Run: headless pygame with SDL's dummy video driver; simulated clock (each Clock.tick advances the game by its frame time, no real sleeping); random seed 0; keys injected as events and as key.get_pressed() state; no mouse input.
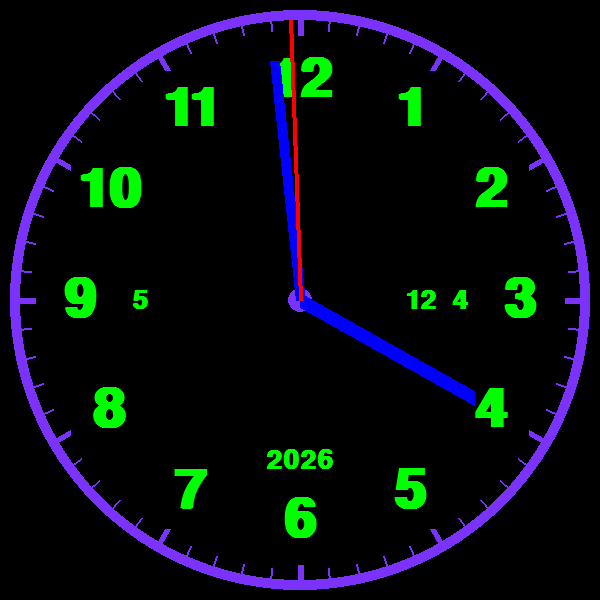
Frame 1 of 4 · flips 1–60 · no input
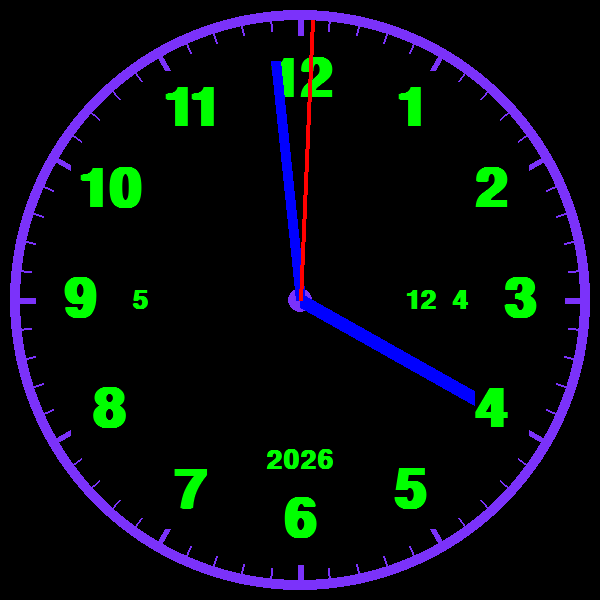
Frame 2 of 4 · flips 61–180 · tapped SPACE, RETURN · held RIGHT (→), D
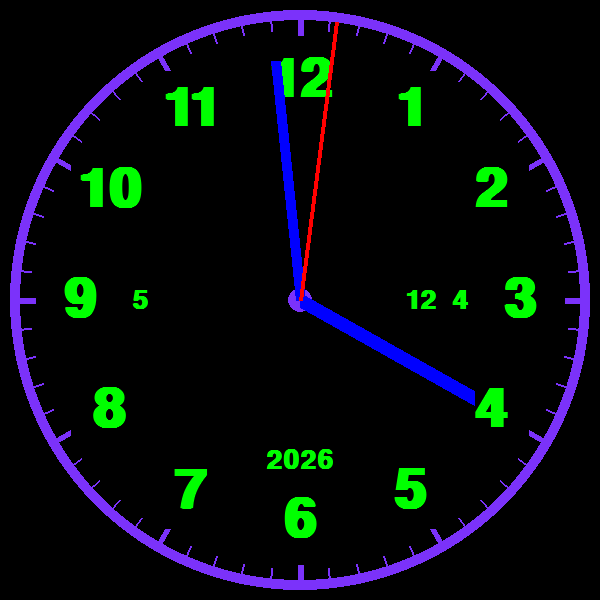
Frame 3 of 4 · flips 181–300 · held DOWN (↓), S
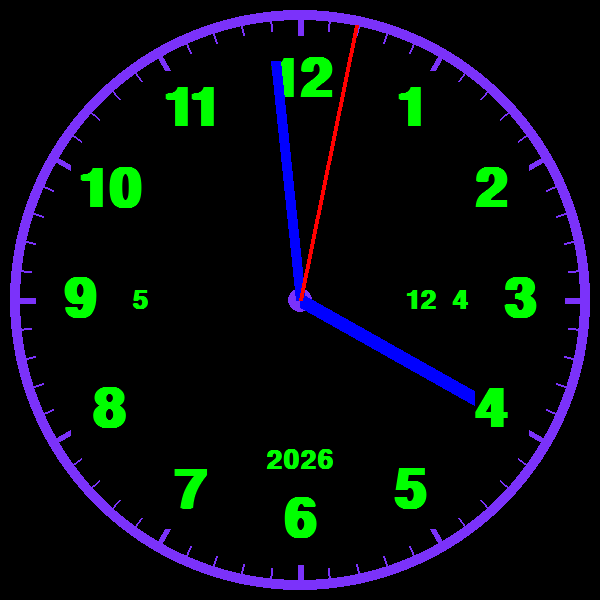
Frame 4 of 4 · flips 301–420 · held LEFT (←), A, UP (↑), W

The pygame program that drew these frames:

import pygame
from pygame import Color
import datetime
from math import pi, cos, sin


WIDTH, HEIGHT = 600, 600
FPS = 60
PURPLE = (123, 50, 250)
BLUE = (0, 0, 255)
GREEN = (0, 255, 0)
RED = (255, 0, 0)
center = (WIDTH//2, HEIGHT//2)
clockRadius = 300


def numbers(number, size, position):
    font = pygame.font.SysFont("Z003", size, True, False)
    text = font.render(number, True, GREEN)
    textRect = text.get_rect(center=(position))
    mw.blit(text, textRect)


def polarToCartesian(r, theta):
    x = r * sin(pi * theta / 180)
    y = r * cos(pi * theta / 180)
    return x + WIDTH / 2, -(y - HEIGHT / 2)


pygame.init()

mw = pygame.display.set_mode((WIDTH, HEIGHT))
pygame.display.set_caption("Kymo's Designs - Analog Clock")
clock = pygame.time.Clock()


def main():
    running = True
    while running:

        for event in pygame.event.get():
            if event.type == pygame.QUIT:
                running = False
        
        currentTime = datetime.datetime.now()
        microSecond = currentTime.microsecond
        second = currentTime.second
        minute = currentTime.minute
        hour = currentTime.hour
        day = currentTime.day
        month = currentTime.month
        year = currentTime.year
        weekday = currentTime.today().isoweekday()
        #calendar = currentTime.today().isocalendar()

        mw.fill(Color(0, 0, 0))
        pygame.draw.circle(mw, PURPLE, center, clockRadius - 10, 10)
        pygame.draw.circle(mw, PURPLE, center, 12)

        numbers(str(weekday), 40, (WIDTH / 2 - 160, HEIGHT / 2))

        #numbers(str(calendar[1]), 40, (WIDTH / 2 - 140, HEIGHT / 2))

        numbers(str(month), 40, (WIDTH / 2 + 120, HEIGHT / 2))

        numbers(str(day), 40, (WIDTH / 2 + 160, HEIGHT / 2))

        numbers(str(year), 40, (WIDTH / 2, HEIGHT / 2 + 160))


        for number in range(1, 13):
            numbers(str(number), 80, polarToCartesian(clockRadius - 80, number * 30))


        for number in range(0, 360, 6):
            if number % 5:
                pygame.draw.line(mw, PURPLE, polarToCartesian(clockRadius - 15, number), polarToCartesian(clockRadius - 30, number), 2)
            else:
                pygame.draw.line(mw, PURPLE, polarToCartesian(clockRadius - 15, number), polarToCartesian(clockRadius - 35, number), 6)


        # Hour Hand
        r = 200
        theta = (hour + (minute / 60) + (second / 3600) + microSecond / 3600000000) * (360 / 12)
        pygame.draw.line(mw, BLUE, center, polarToCartesian(r, theta), 15)


        # Minute Hand
        r = 240
        theta = (minute + second / 60 + microSecond / 60000000) * (360 / 60)
        pygame.draw.line(mw, BLUE, center, polarToCartesian(r, theta), 10)

        # Second Hand
        r = 280
        theta = ((second + microSecond / 1000000) * (360 / 60))
        pygame.draw.line(mw, RED, center, polarToCartesian(r, theta), 4)

        theta = (microSecond * (360 / 1000000))


        pygame.display.update()

        clock.tick(FPS)

    pygame.quit()

main()
